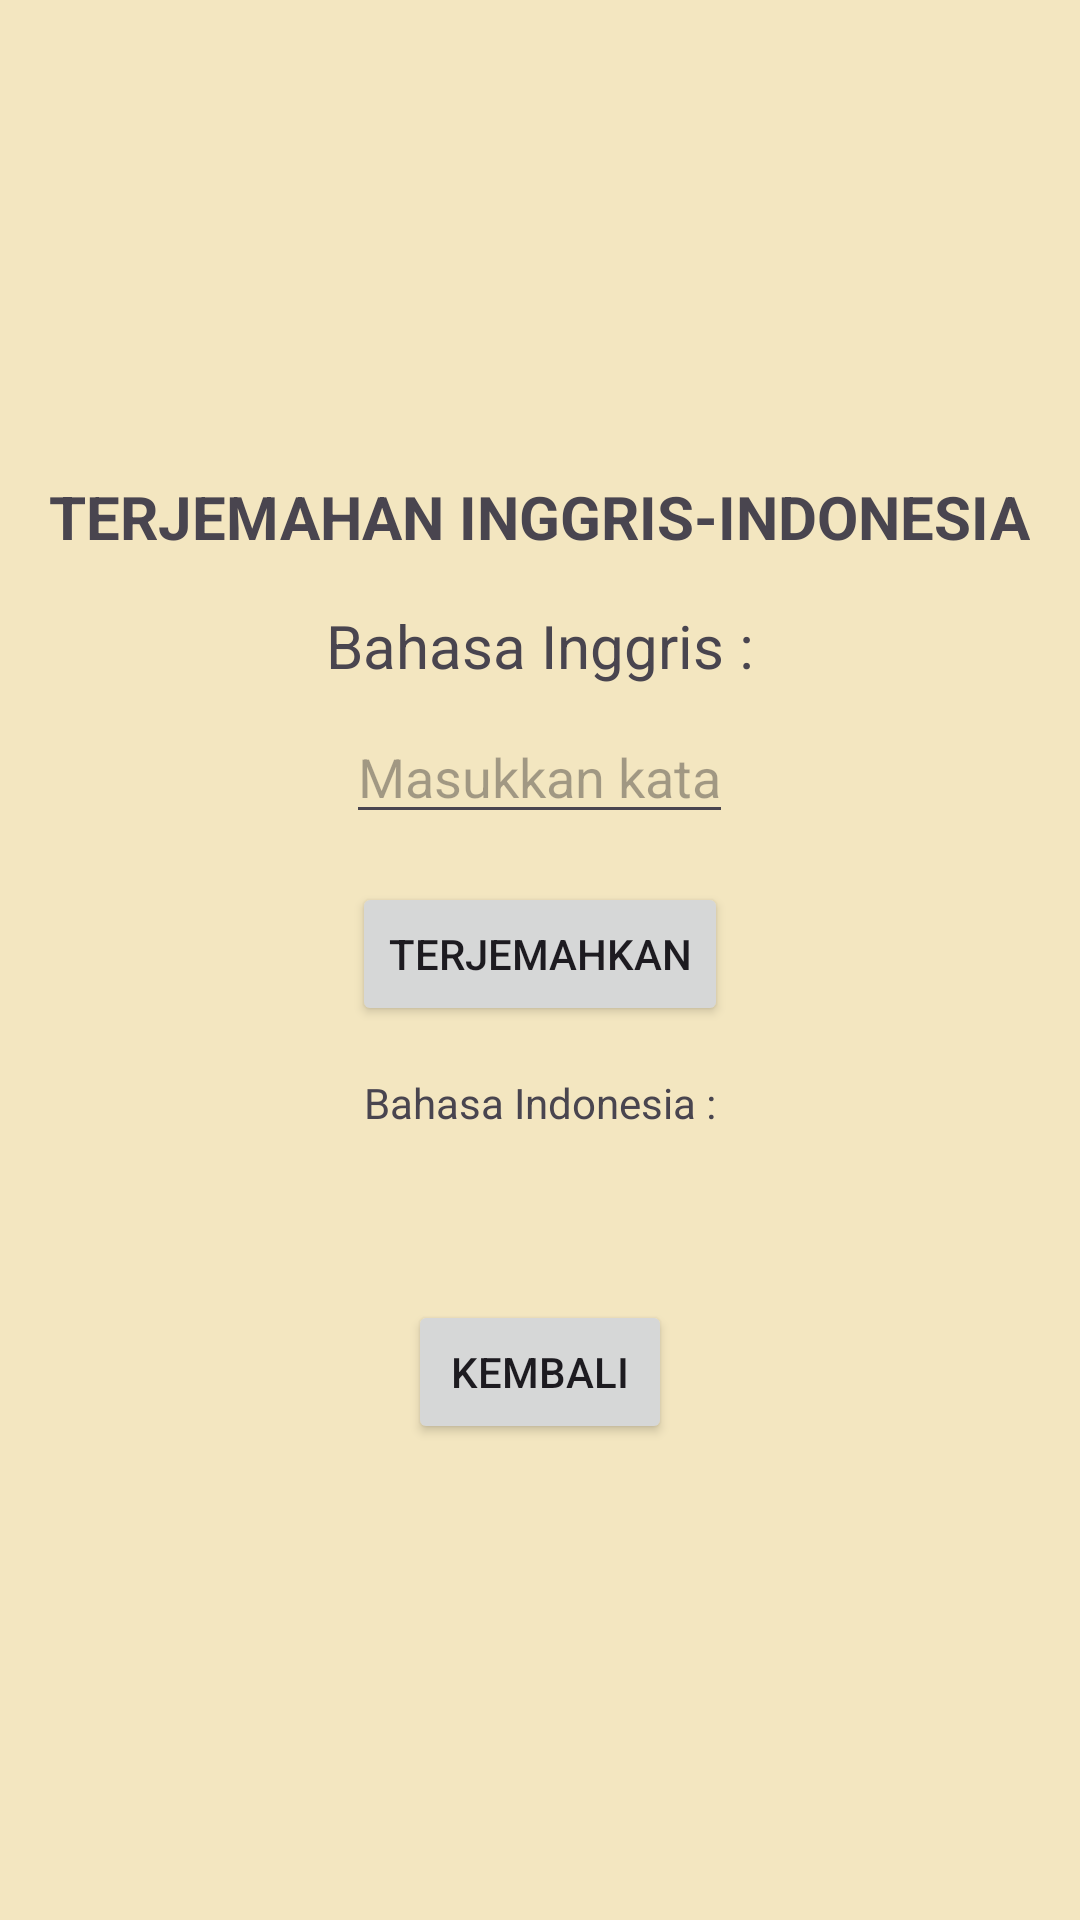

Here is an Android app screen rendered from its layout file. Give the layout XML and the strings, colors and styles it references.
<!-- AndroidManifest.xml: application theme Theme.UasKamusSederhana -->
<!-- res/layout/activity_eng_to_indo.xml -->
<LinearLayout xmlns:android="http://schemas.android.com/apk/res/android"
    android:layout_width="match_parent"
    android:layout_height="match_parent"
    android:gravity="center"
    android:background="@color/cream"
    android:orientation="vertical">

    <TextView
        android:layout_width="wrap_content"
        android:layout_height="wrap_content"
        android:text="TERJEMAHAN INGGRIS-INDONESIA"
        android:textSize="20sp"
        android:textStyle="bold"
        android:layout_marginBottom="16dp"
        />

    <TextView
        android:layout_width="wrap_content"
        android:layout_height="wrap_content"
        android:text="Bahasa Inggris :"
        android:textSize="20sp"
        android:layout_marginBottom="8dp"
        />

    <EditText
        android:id="@+id/editTextEng"
        android:layout_width="wrap_content"
        android:layout_height="wrap_content"
        android:hint="Masukkan kata"
        android:layout_marginBottom="16dp"
       />

    <Button
        android:id="@+id/buttonTranslateEng"
        android:layout_width="wrap_content"
        android:layout_height="wrap_content"
        android:text="Terjemahkan"
        android:layout_marginBottom="16dp"
        />

    <TextView
        android:layout_width="wrap_content"
        android:layout_height="wrap_content"
        android:text="Bahasa Indonesia :"
       />

    <TextView
        android:id="@+id/textViewIndoResult"
        android:layout_width="wrap_content"
        android:layout_height="wrap_content"
        android:textSize="24sp"
        android:text=""
        />

    <Button
        android:id="@+id/buttonBack"
        android:layout_width="wrap_content"
        android:layout_height="wrap_content"
        android:text="Kembali"
        android:layout_marginTop="24dp"
        />
</LinearLayout>
<!-- resources referenced by this layout -->
<resources>
  <color name="cream">#FFF3E6C0</color>
  <style name="Theme.UasKamusSederhana" parent="Base.Theme.UasKamusSederhana" />
  <style name="Base.Theme.UasKamusSederhana" parent="Theme.Material3.DayNight.NoActionBar">
          
          
      </style>
</resources>
